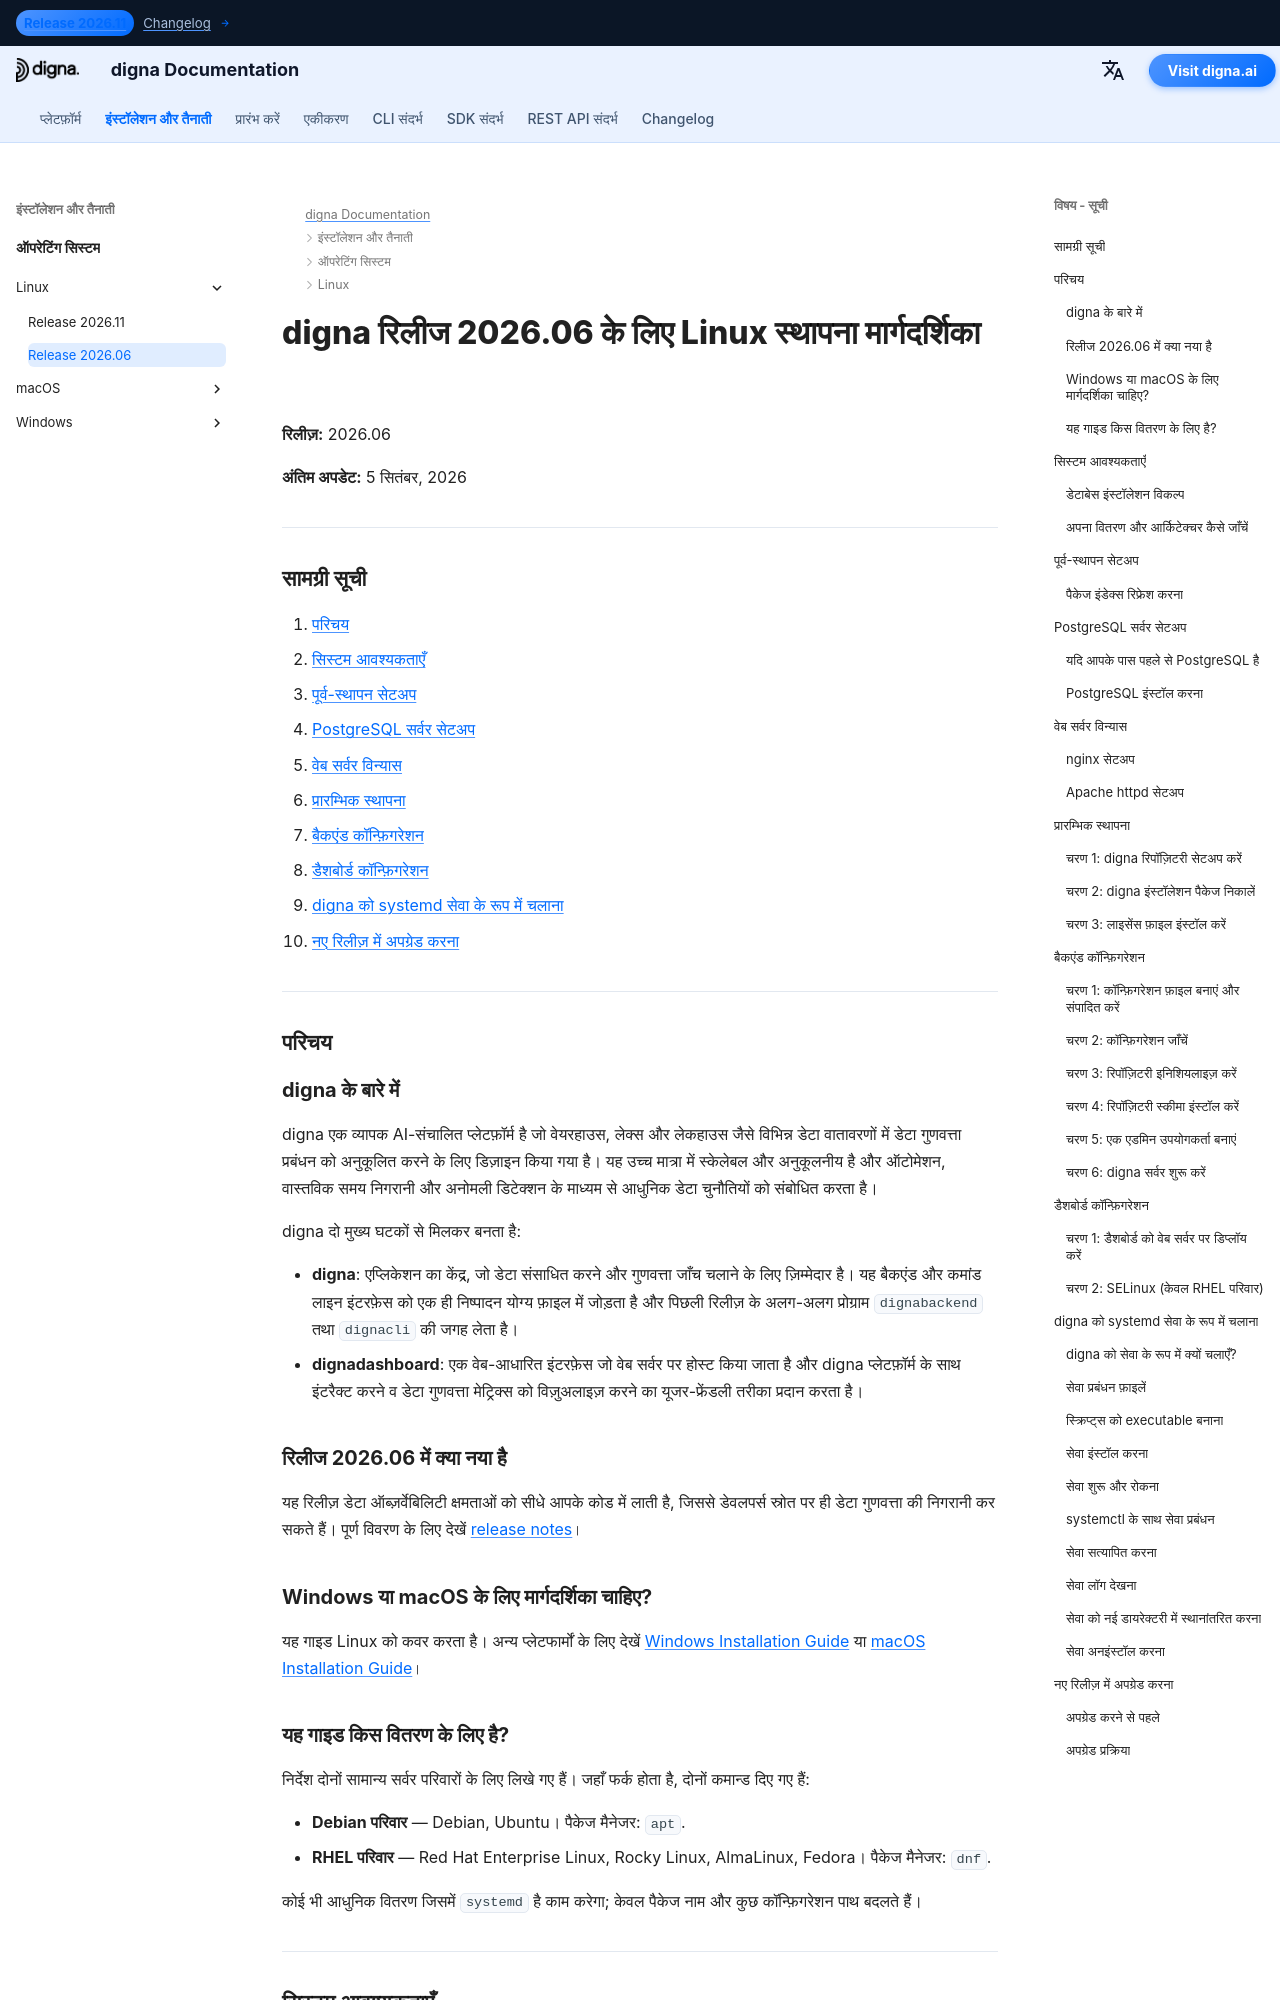

repository: dignaai/digna-docs · page: hi/installation_deployment/Linux/Release 2026.06/installation_guide_digna_linux_2026_06/index.html · generator: mkdocs

---
title: Linux स्थापना मार्गदर्शिका – digna रिलीज 2026.06 | digna प्रलेखन
description: Linux पर digna रिलीज 2026.06 स्थापित करने के लिए चरण-दर-चरण मार्गदर्शिका — सिस्टम आवश्यकताएँ, PostgreSQL सेटअप, nginx या Apache विन्यास, backend और dashboard कॉन्फ़िगरेशन, digna को systemd सेवा के रूप में चलाना, और नए रिलीज में अपग्रेड करना।
keywords: digna लिनक्स स्थापना, digna डिप्लॉयमेंट गाइड, digna backend सेटअप, digna डैशबोर्ड स्थापना, postgresql linux, nginx linux, digna systemd सेवा, digna अपग्रेड गाइड
image: /assets/logo_square.png
---

# digna रिलीज 2026.06 के लिए Linux स्थापना मार्गदर्शिका

**रिलीज़:** 2026.06

**अंतिम अपडेट:** 5 सितंबर, 2026


---

## सामग्री सूची

1. [परिचय](#introduction)
2. [सिस्टम आवश्यकताएँ](#system-requirements)
3. [पूर्व-स्थापन सेटअप](#pre-installation-setup)
4. [PostgreSQL सर्वर सेटअप](#postgresql-server-setup)
5. [वेब सर्वर विन्यास](#web-server-configuration)
6. [प्रारम्भिक स्थापना](#initial-installation)
7. [बैकएंड कॉन्फ़िगरेशन](#backend-configuration)
8. [डैशबोर्ड कॉन्फ़िगरेशन](#dashboard-configuration)
9. [digna को systemd सेवा के रूप में चलाना](#running-digna-as-a-systemd-service)
10. [नए रिलीज़ में अपग्रेड करना](#upgrading-to-a-new-release)

---

## परिचय {: #introduction }

### digna के बारे में

digna एक व्यापक AI-संचालित प्लेटफ़ॉर्म है जो वेयरहाउस, लेक्स और लेकहाउस जैसे विभिन्न डेटा वातावरणों में डेटा गुणवत्ता प्रबंधन को अनुकूलित करने के लिए डिज़ाइन किया गया है। यह उच्च मात्रा में स्केलेबल और अनुकूलनीय है और ऑटोमेशन, वास्तविक समय निगरानी और अनोमली डिटेक्शन के माध्यम से आधुनिक डेटा चुनौतियों को संबोधित करता है।

digna दो मुख्य घटकों से मिलकर बनता है:

- **digna**: एप्लिकेशन का केंद्र, जो डेटा संसाधित करने और गुणवत्ता जाँच चलाने के लिए ज़िम्मेदार है। यह बैकएंड और कमांड लाइन इंटरफ़ेस को एक ही निष्पादन योग्य फ़ाइल में जोड़ता है और पिछली रिलीज़ के अलग-अलग प्रोग्राम `dignabackend` तथा `dignacli` की जगह लेता है।
- **dignadashboard**: एक वेब-आधारित इंटरफ़ेस जो वेब सर्वर पर होस्ट किया जाता है और digna प्लेटफ़ॉर्म के साथ इंटरैक्ट करने व डेटा गुणवत्ता मेट्रिक्स को विज़ुअलाइज़ करने का यूजर-फ्रेंडली तरीका प्रदान करता है।

### रिलीज 2026.06 में क्या नया है

यह रिलीज़ डेटा ऑब्ज़र्वेबिलिटी क्षमताओं को सीधे आपके कोड में लाती है, जिससे डेवलपर्स स्रोत पर ही डेटा गुणवत्ता की निगरानी कर सकते हैं। पूर्ण विवरण के लिए देखें [release notes](http://docs.digna.ai/changelog/Release_202606/)।

### Windows या macOS के लिए मार्गदर्शिका चाहिए?

यह गाइड Linux को कवर करता है। अन्य प्लेटफार्मों के लिए देखें [Windows Installation Guide](../../Windows/Release%202026.06/installation_guide_digna_windows_2026_06.md) या [macOS Installation Guide](../../macOS/Release%202026.06/installation_guide_digna_macos_2026_06.md)।
